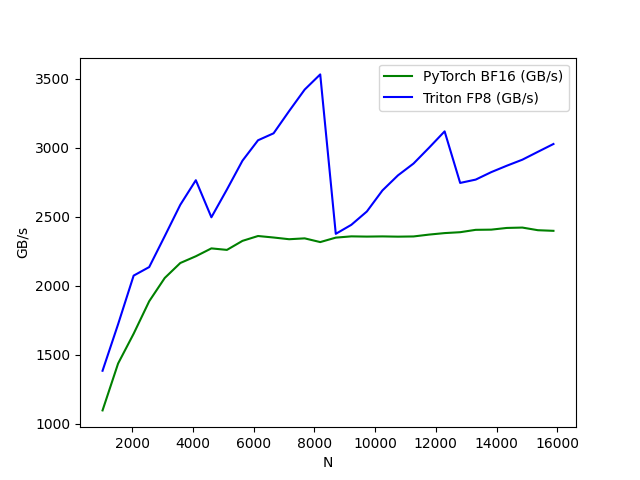

The data file committed next to this chart (first rows):
N, PyTorch BF16 (GB/s), Triton FP8 (GB/s)
1024, 1098, 1386
1536, 1438, 1723
2048, 1654, 2075
2560, 1889, 2136
3072, 2057, 2360
3584, 2166, 2587
4096, 2215, 2766
4608, 2272, 2497
5120, 2261, 2698
5632, 2326, 2907
6144, 2361, 3055
6656, 2351, 3105
7168, 2338, 3266
7680, 2344, 3422
8192, 2317, 3532
8704, 2350, 2377
9216, 2359, 2442
9728, 2357, 2539
10240, 2359, 2691
10752, 2357, 2801
11264, 2358, 2886
11776, 2372, 3001
12288, 2383, 3119
12800, 2389, 2746
13312, 2406, 2770
13824, 2408, 2824
14336, 2420, 2870
14848, 2423, 2914
15360, 2403, 2971
15872, 2399, 3028
